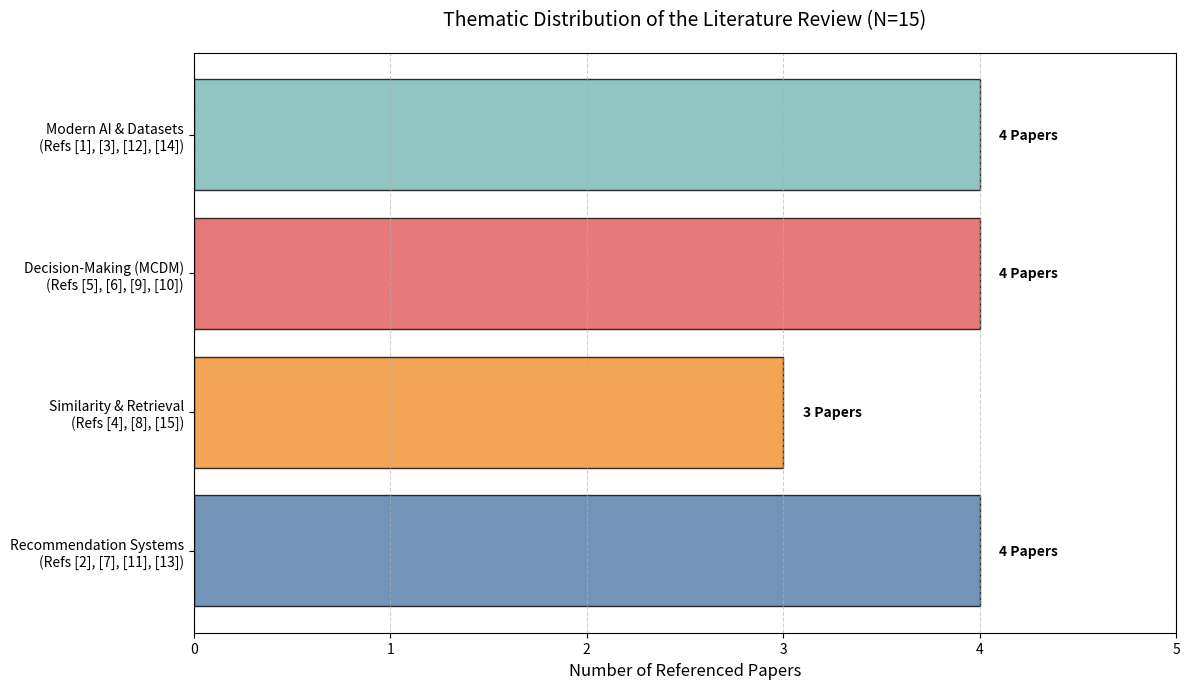

This chart was generated by the following Python code:
import matplotlib.pyplot as plt

# Categorizing the 15 references by their core research theme
themes = [
    'Recommendation Systems\n(Refs [2], [7], [11], [13])',
    'Similarity & Retrieval\n(Refs [4], [8], [15])',
    'Decision-Making (MCDM)\n(Refs [5], [6], [9], [10])',
    'Modern AI & Datasets\n(Refs [1], [3], [12], [14])'
]
counts = [4, 3, 4, 4]  # Total of 15 papers

# Visual styling
colors = ['#4E79A7', '#F28E2B', '#E15759', '#76B7B2']

plt.figure(figsize=(12, 7))
bars = plt.barh(themes, counts, color=colors, edgecolor='black', alpha=0.8)

# Adding the exact count on top of the bars
for bar in bars:
    width = bar.get_width()
    plt.text(width + 0.1, bar.get_y() + bar.get_height()/2, 
             f'{width} Papers', va='center', fontweight='bold')

plt.title('Thematic Distribution of the Literature Review (N=15)', fontsize=14, pad=20)
plt.xlabel('Number of Referenced Papers', fontsize=12)
plt.xlim(0, 5) # Setting limit for clear spacing
plt.grid(axis='x', linestyle='--', alpha=0.6)
plt.tight_layout()

# Save the plot
plt.savefig('literature_distribution.png', dpi=300)
plt.show()
